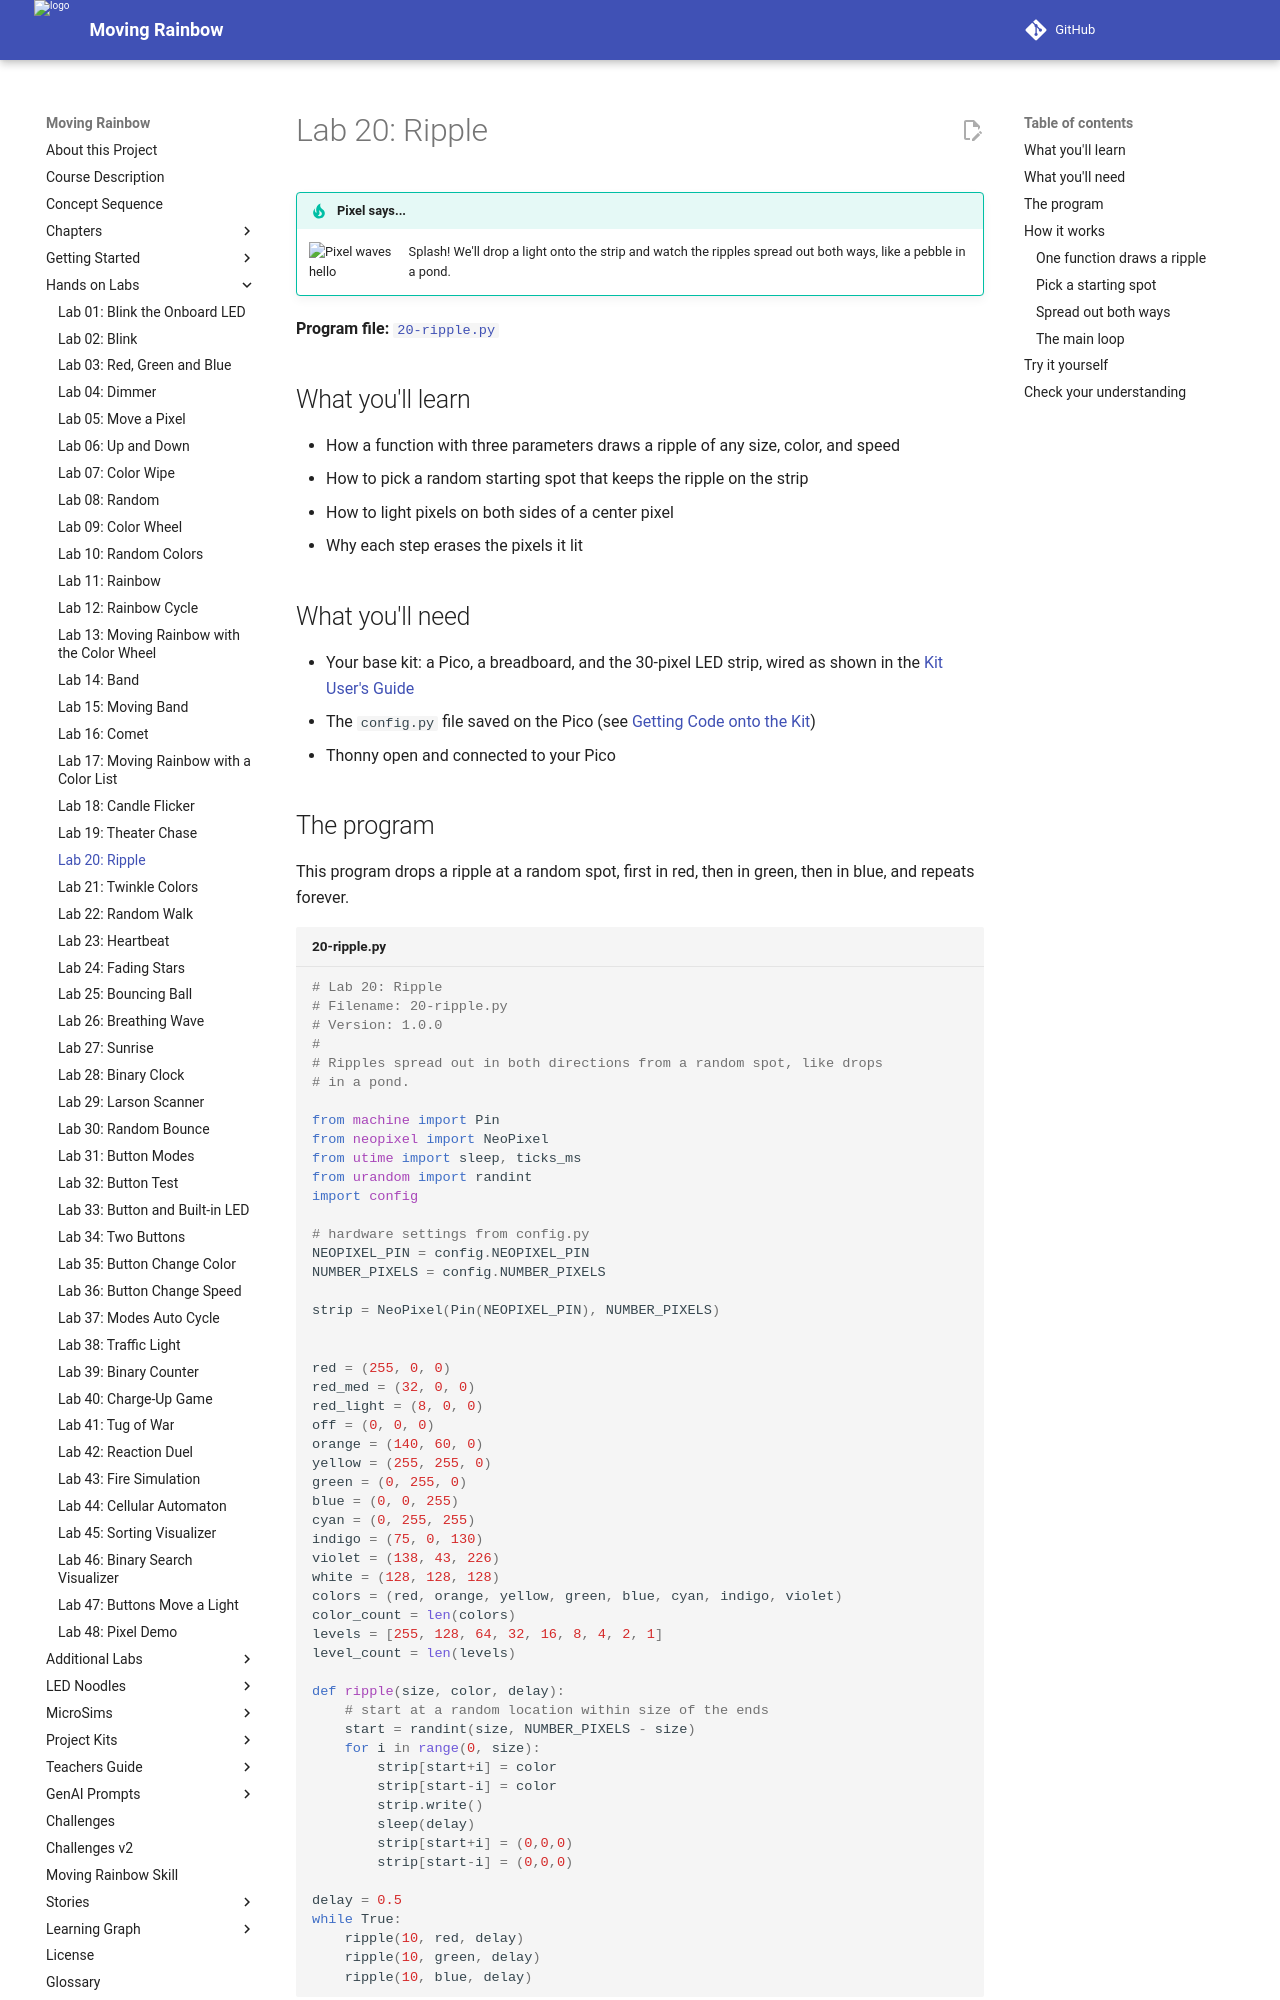

repository: dmccreary/moving-rainbow · page: labs/20-ripple/index.html · generator: mkdocs

# Lab 20: Ripple

!!! tip "Pixel says..."
    <img src="../../img/mascot/welcome.png" class="mascot-admonition-img" alt="Pixel waves hello">
    Splash! We'll drop a light onto the strip and watch the ripples spread out both ways, like a
    pebble in a pond.

**Program file:** [`20-ripple.py`](https://github.com/dmccreary/moving-rainbow/blob/master/src/kits/moving-rainbow-base/20-ripple.py)

## What you'll learn

- How a function with three parameters draws a ripple of any size, color, and speed
- How to pick a random starting spot that keeps the ripple on the strip
- How to light pixels on both sides of a center pixel
- Why each step erases the pixels it lit

## What you'll need

- Your base kit: a Pico, a breadboard, and the 30-pixel LED strip, wired as shown in the [Kit User's Guide](../kits/moving-rainbow-base/index.md)
- The `config.py` file saved on the Pico (see [Getting Code onto the Kit](../kits/moving-rainbow-base/index.md#getting-code-onto-the-kit))
- Thonny open and connected to your Pico

## The program

This program drops a ripple at a random spot, first in red, then in green, then in blue, and repeats forever.

```python title="20-ripple.py"
--8<-- "src/kits/moving-rainbow-base/20-ripple.py"
```

Run it. Two lit pixels start at one spot and move apart, one pixel at a time. Each ripple takes about five seconds. Then a new ripple starts somewhere else.

## How it works

### One function draws a ripple

The `ripple` function has three **parameters** (named slots for values you hand to a function). The `size` says how many steps the ripple takes. The `color` says what color to use. The `delay` says how many seconds to wait at each step.
